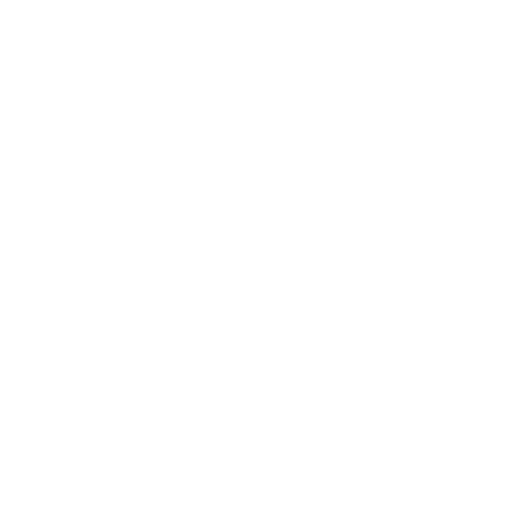
t = 0.00 s
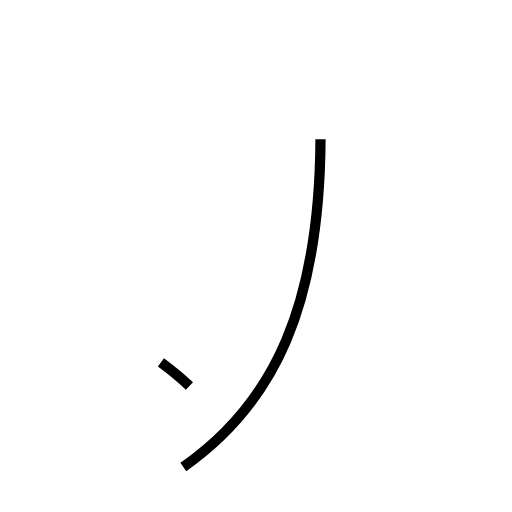
t = 1.20 s
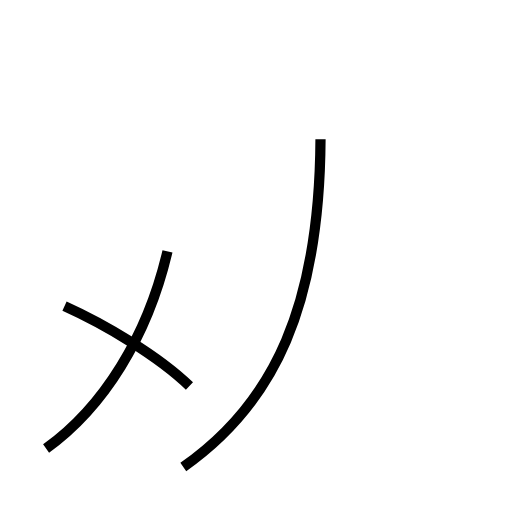
t = 2.22 s
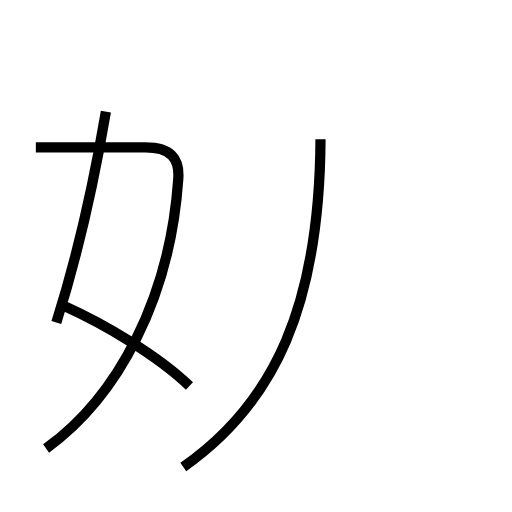
t = 3.54 s
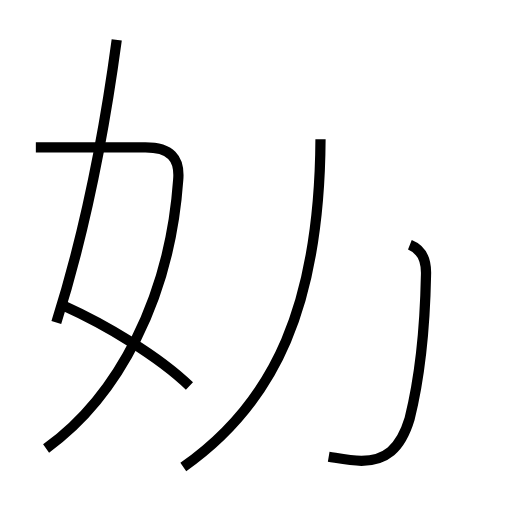
t = 4.59 s
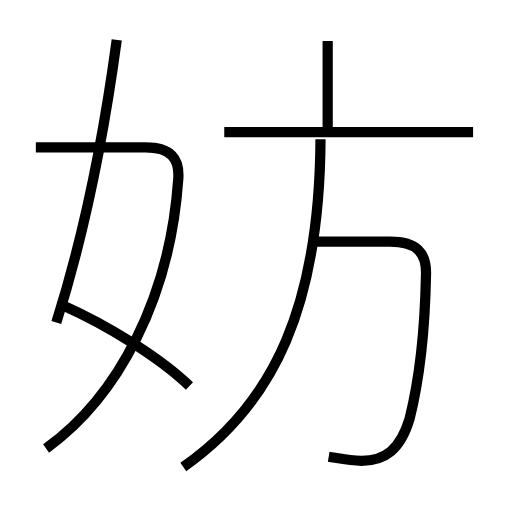
t = 5.86 s

The animated SVG that drew these frames (rendered in a browser with its animation timeline set to each time). Animation: 7 SMIL elements (animate=7); one cycle of 5.86 s.

<?xml version='1.0' encoding='utf-8'?>
<svg viewBox="0.0 -6.0 50.0 50.0" version="1.1" xmlns="http://www.w3.org/2000/svg"><rect x="-1000" y="-1000" width="2000" height="2000" stroke="white" fill="white" /><g style="fill:none;stroke:#000000;stroke-width:1"><path d="M 17.9 1.6 C 26.9 -4.7 31.2 -14.3 31.3 -30.4 " transform="translate(0.0 38.0)" stroke-dasharray="36.203360668183755" stroke-dashoffset="36.203360668183755"><animate attributeName="stroke-dashoffset" from="36.203360668183755" to="0" dur="1.0861008200455127s" begin="0s; anim_end.end" fill="freeze" id="anim0" /></path><path d="M 18.5 -6.3 C 15.5 -9.2 10.3 -12.3 6.3 -14.1 " transform="translate(0.0 38.0)" stroke-dasharray="14.539607819630898" stroke-dashoffset="14.539607819630898"><animate attributeName="stroke-dashoffset" from="14.539607819630898" to="0" dur="0.4361882345889269s" begin="anim0.end" fill="freeze" id="anim1" /></path><path d="M 4.5 -0.2 C 11.6 -5.3 16.6 -15.0 17.4 -26.4 C 17.6 -28.6 16.6 -29.6 14.2 -29.6 L 3.5 -29.6 " transform="translate(0.0 38.0)" stroke-dasharray="46.16896995261084" stroke-dashoffset="46.16896995261084"><animate attributeName="stroke-dashoffset" from="46.16896995261084" to="0" dur="1.3850690985783252s" begin="anim1.end" fill="freeze" id="anim2" /></path><path d="M 5.5 -12.5 C 8.0 -20.4 10.0 -29.7 11.4 -40.1 " transform="translate(0.0 38.0)" stroke-dasharray="28.257815867059882" stroke-dashoffset="28.257815867059882"><animate attributeName="stroke-dashoffset" from="28.257815867059882" to="0" dur="0.8477344760117964s" begin="anim2.end" fill="freeze" id="anim3" /></path><path d="M 32.1 0.6 C 33.3 0.8 34.2 1.0 35.3 1.0 C 37.6 1.0 39.1 -0.1 40.0 -3.1 C 41.0 -7.1 41.5 -12.0 41.6 -17.1 C 41.7 -19.4 40.6 -20.4 38.1 -20.4 L 30.8 -20.4 " transform="translate(0.0 38.0)" stroke-dasharray="37.066809360175945" stroke-dashoffset="37.066809360175945"><animate attributeName="stroke-dashoffset" from="37.066809360175945" to="0" dur="1.1120042808052784s" begin="anim3.end" fill="freeze" id="anim4" /></path><path d="M 46.2 -31.1 L 21.9 -31.1 " transform="translate(0.0 38.0)" stroke-dasharray="24.300000000000004" stroke-dashoffset="24.300000000000004"><animate attributeName="stroke-dashoffset" from="24.300000000000004" to="0" dur="0.7290000000000001s" begin="anim4.end" fill="freeze" id="anim5" /></path><path d="M 32.0 -31.2 L 32.0 -40.0" transform="translate(0.0 38.0)" stroke-dasharray="8.8" stroke-dashoffset="8.8"><animate attributeName="stroke-dashoffset" from="8.8" to="0" dur="0.264s" begin="anim5.end" fill="freeze" id="anim_end" /></path></g></svg>
